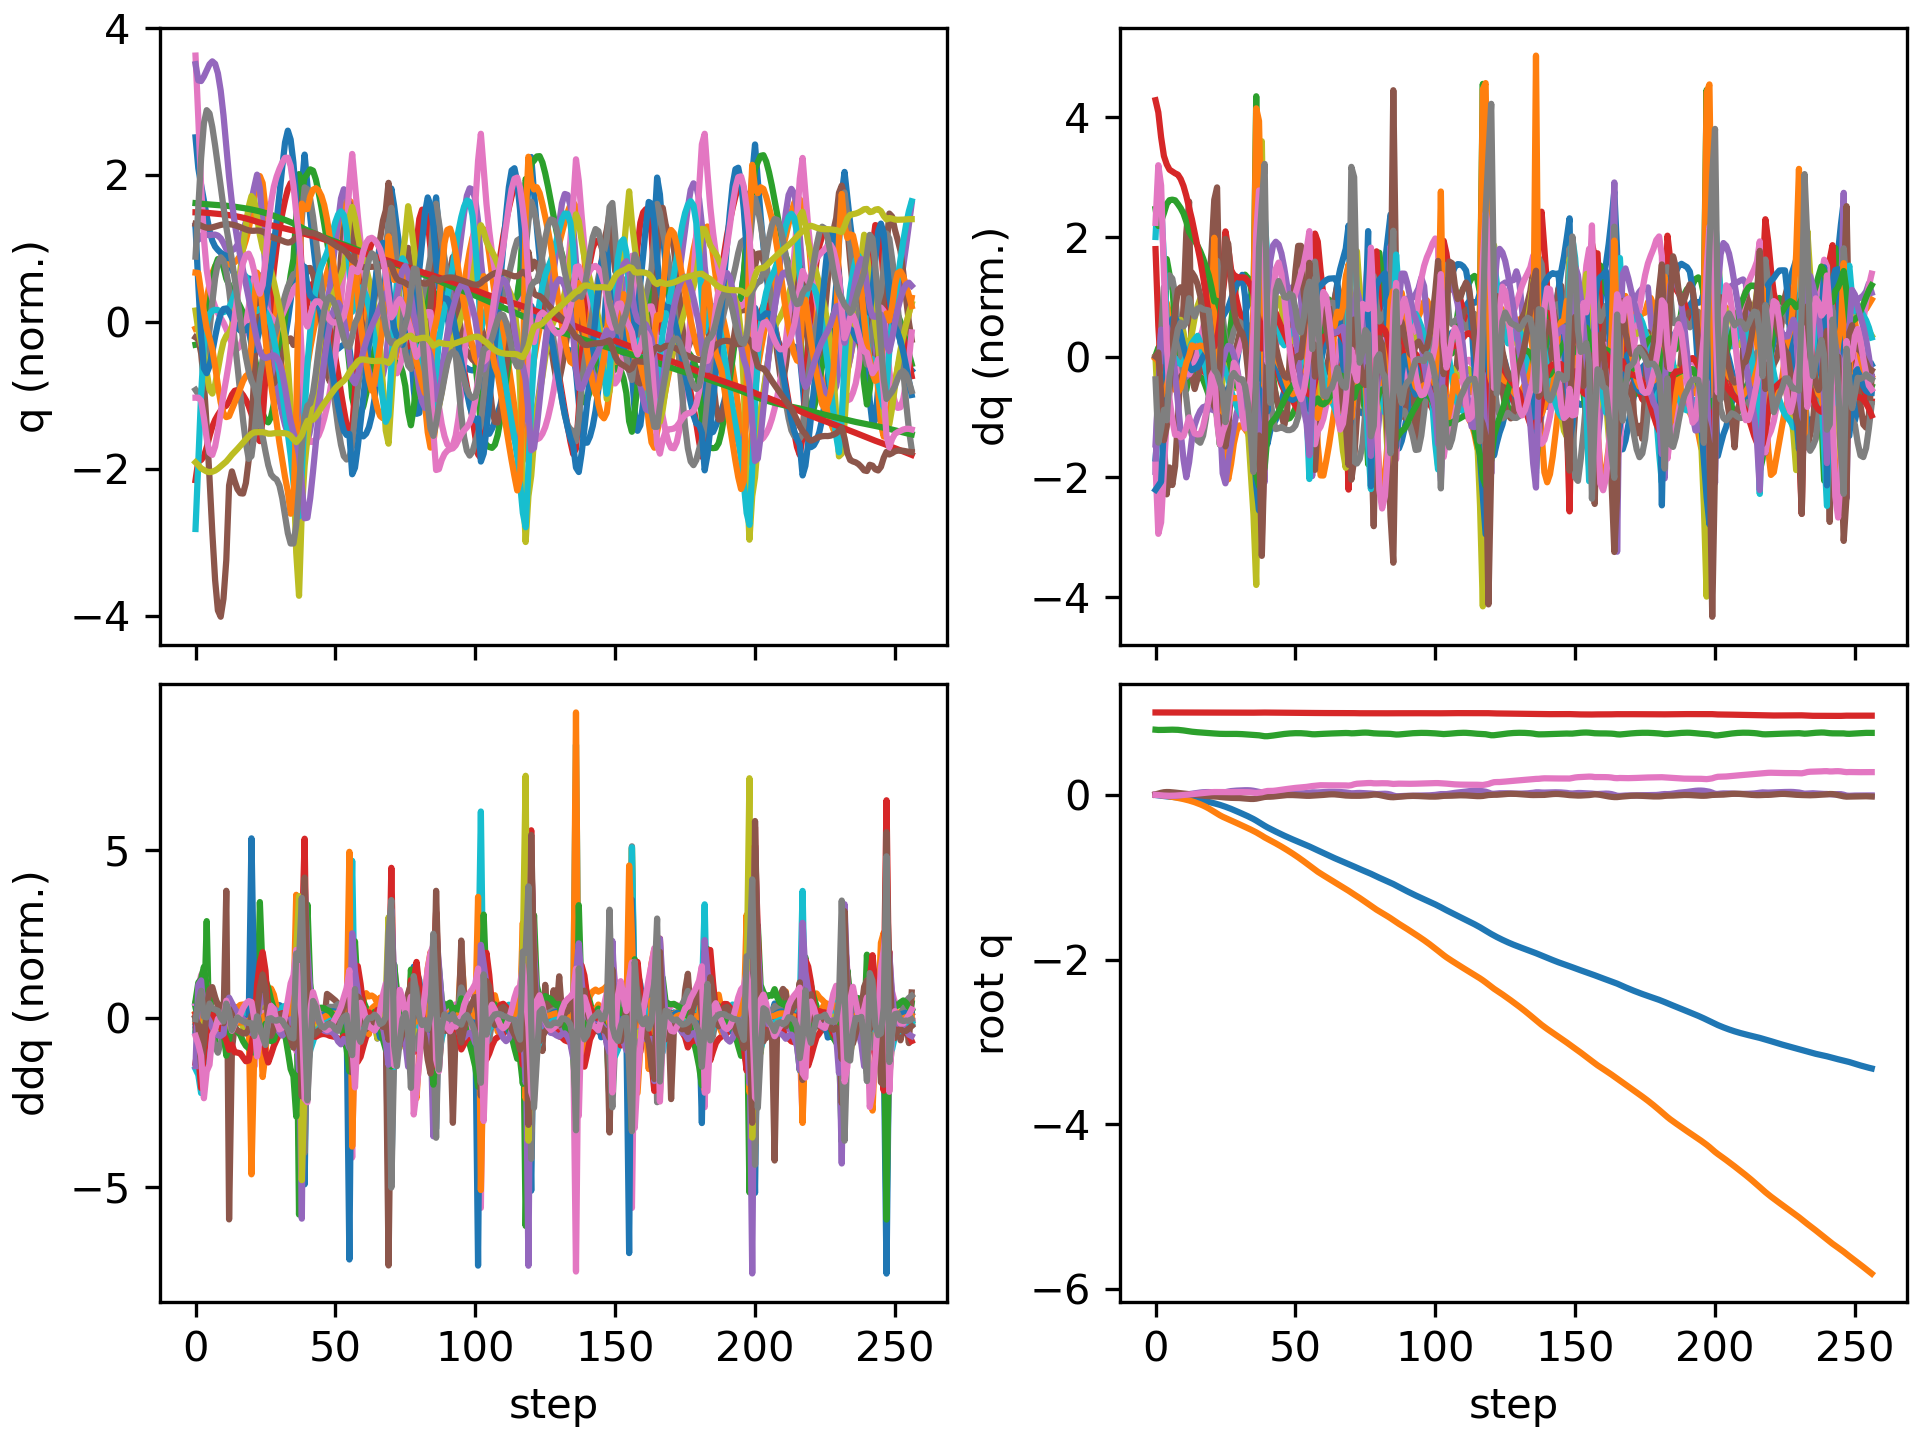

The table this chart was drawn from, first rows:
floating_base_joint_x, floating_base_joint_y, floating_base_joint_z, floating_base_joint_qw, floating_base_joint_qx, floating_base_joint_qy, floating_base_joint_qz, left_hip_pitch_joint_q, left_hip_roll_joint_q, left_hip_yaw_joint_q, left_knee_joint_q, left_ankle_pitch_joint_q, left_ankle_roll_joint_q, right_hip_pitch_joint_q, right_hip_roll_joint_q, right_hip_yaw_joint_q, right_knee_joint_q, right_ankle_pitch_joint_q, right_ankle_roll_joint_q, floating_base_joint_vx, floating_base_joint_vy, floating_base_joint_vz, floating_base_joint_wx, floating_base_joint_wy
-0.002742, 8.737507702648877e-10, 0.7906, 1, 1.597928729102787e-08, 0.005811, -4.862312507598205e-09, -0.05757, -0.0006897, -0.002978, 0.1257, -0.07618, 2.7516392895085615e-05, -0.05757, 0.0006893, 0.002978, 0.1257, -0.07618, -2.7555718382952283e-05, -0.162, -1.3815040528913289e-07, -0.2089, -6.422664153380801e-07, 0.6749
-0.007061, -0.0005545, 0.7878, 0.9999, 1.2451010297434192e-05, 0.01529, -0.003172, -0.1128, 0.001559, -0.002218, 0.1968, -0.1159, -0.0014, -0.1638, -0.003993, -0.01892, 0.3271, -0.1961, -0.0003532, -0.2173, -0.05325, -0.08402, 0.02581, 0.9666
-0.01145, -0.002733, 0.7877, 0.9997, -0.0006926, 0.02494, -0.006823, -0.1427, 0.009255, 0.00113, 0.2009, -0.1054, -0.01245, -0.2777, -0.002616, -0.03521, 0.534, -0.3028, -0.01899, -0.2018, -0.1632, 0.05524, -0.235, 0.8643
-0.01541, -0.006932, 0.7885, 0.9995, -0.004701, 0.03166, -0.008623, -0.1706, 0.02761, 0.0002711, 0.2146, -0.09979, -0.03544, -0.366, 0.01592, -0.04354, 0.6797, -0.3692, -0.03718, -0.1759, -0.2456, 0.03698, -0.5308, 0.4206
-0.01867, -0.01226, 0.7895, 0.9993, -0.0096, 0.03421, -0.01035, -0.1985, 0.05313, 0.015, 0.2485, -0.1021, -0.07035, -0.4188, 0.03924, -0.06651, 0.7495, -0.3793, -0.05335, -0.1458, -0.2824, 0.06276, -0.4439, 0.07437
-0.02154, -0.0182, 0.7906, 0.9993, -0.01284, 0.03358, -0.01108, -0.224, 0.07948, 0.05235, 0.2897, -0.1029, -0.1104, -0.4487, 0.06714, -0.08641, 0.7778, -0.3645, -0.06249, -0.1332, -0.3061, 0.04576, -0.1995, -0.2167
-0.02421, -0.02444, 0.7911, 0.9994, -0.01335, 0.03094, -0.01061, -0.2424, 0.1001, 0.08647, 0.3255, -0.1018, -0.153, -0.467, 0.09735, -0.09094, 0.7874, -0.336, -0.07305, -0.1315, -0.314, 0.009507, 0.09072, -0.3203
-0.02688, -0.03084, 0.7907, 0.9995, -0.01141, 0.02736, -0.009323, -0.253, 0.1125, 0.1058, 0.351, -0.1013, -0.1904, -0.4807, 0.1242, -0.08092, 0.7904, -0.3042, -0.08925, -0.1336, -0.322, -0.04545, 0.2901, -0.3975
-0.02969, -0.03736, 0.789, 0.9997, -0.00779, 0.02343, -0.007236, -0.2591, 0.1184, 0.1165, 0.3694, -0.104, -0.2144, -0.4911, 0.1414, -0.06406, 0.7894, -0.2762, -0.1077, -0.1459, -0.328, -0.1114, 0.422, -0.3933
-0.03277, -0.04413, 0.786, 0.9998, -0.003451, 0.01944, -0.004523, -0.2639, 0.1195, 0.1163, 0.3855, -0.1118, -0.2193, -0.4994, 0.1475, -0.04615, 0.7855, -0.2563, -0.1241, -0.1593, -0.3473, -0.1808, 0.4394, -0.41
-0.03616, -0.05139, 0.7817, 0.9999, 0.0007757, 0.0154, -0.00175, -0.2667, 0.1176, 0.1048, 0.3976, -0.1251, -0.2052, -0.5076, 0.1441, -0.03223, 0.7831, -0.2462, -0.1343, -0.1768, -0.378, -0.2431, 0.3978, -0.403
-0.03997, -0.0594, 0.7763, 0.9999, 0.004445, 0.01157, 0.0009453, -0.2677, 0.1161, 0.08917, 0.4043, -0.1421, -0.1749, -0.5181, 0.1325, -0.02558, 0.7867, -0.2452, -0.138, -0.203, -0.4211, -0.2842, 0.34, -0.3617
-0.04447, -0.06835, 0.7709, 0.9999, 0.008443, 0.008397, 0.004665, -0.2781, 0.1156, 0.08062, 0.4207, -0.1448, -0.1163, -0.5307, 0.1118, -0.02259, 0.7974, -0.2528, -0.1371, -0.2368, -0.4738, -0.2497, 0.426, -0.3092
-0.04944, -0.07837, 0.7665, 0.9999, 0.01346, 0.005206, 0.008596, -0.2935, 0.1169, 0.07246, 0.4451, -0.1456, -0.1052, -0.5421, 0.0849, -0.01501, 0.8154, -0.2642, -0.1307, -0.252, -0.5242, -0.1967, 0.5335, -0.3525
-0.05463, -0.08948, 0.7629, 0.9998, 0.01883, 0.001513, 0.01192, -0.3033, 0.1197, 0.0652, 0.4599, -0.1414, -0.1128, -0.5493, 0.0564, 0.0003216, 0.8391, -0.2751, -0.1241, -0.2642, -0.5837, -0.1643, 0.5053, -0.391
-0.06011, -0.1018, 0.7599, 0.9996, 0.02385, -0.002425, 0.01529, -0.3078, 0.1244, 0.05779, 0.4629, -0.1301, -0.1192, -0.5515, 0.02698, 0.02206, 0.8669, -0.2849, -0.1175, -0.2816, -0.6426, -0.1453, 0.4599, -0.3958
-0.06594, -0.1153, 0.7571, 0.9994, 0.02822, -0.006427, 0.01887, -0.3091, 0.1318, 0.0501, 0.4567, -0.1128, -0.1224, -0.5467, -0.003558, 0.04811, 0.8905, -0.2911, -0.1104, -0.3, -0.7043, -0.1313, 0.3849, -0.3941
-0.07216, -0.1301, 0.7547, 0.9992, 0.03147, -0.01028, 0.02244, -0.3085, 0.1435, 0.04181, 0.4434, -0.09074, -0.1226, -0.533, -0.03298, 0.07515, 0.8995, -0.2925, -0.1035, -0.3227, -0.7761, -0.1232, 0.255, -0.3563
-0.07888, -0.1465, 0.7523, 0.999, 0.03327, -0.01364, 0.02599, -0.3086, 0.1597, 0.03117, 0.4257, -0.06577, -0.1143, -0.5112, -0.05806, 0.09961, 0.8917, -0.2895, -0.09874, -0.35, -0.8571, -0.1209, 0.1075, -0.2907
-0.08613, -0.1646, 0.7499, 0.9989, 0.03363, -0.01639, 0.02954, -0.3098, 0.1799, 0.01739, 0.403, -0.03768, -0.09656, -0.4821, -0.0757, 0.1202, 0.8674, -0.2818, -0.09657, -0.3773, -0.9403, -0.1286, -0.02055, -0.2204
-0.09404, -0.1846, 0.7475, 0.9988, 0.03213, -0.01826, 0.03238, -0.3113, 0.206, 0.0009148, 0.3725, -0.00486, -0.06953, -0.4496, -0.07256, 0.1324, 0.8277, -0.3225, -0.06925, -0.4177, -1.045, -0.1272, -0.2472, -0.09886
-0.1028, -0.206, 0.7448, 0.9988, 0.02944, -0.01941, 0.03407, -0.3114, 0.2355, -0.0175, 0.3326, 0.03269, -0.02958, -0.4308, -0.04864, 0.1282, 0.7854, -0.3316, -0.02654, -0.4636, -1.086, -0.1311, -0.3169, -0.06976
-0.1121, -0.2274, 0.7424, 0.9988, 0.02605, -0.02158, 0.03418, -0.3055, 0.265, -0.03746, 0.2858, 0.0672, 0.02464, -0.4433, -0.01547, 0.1084, 0.787, -0.3118, 2.7867033420460134e-05, -0.4616, -1.057, -0.1183, -0.3475, -0.3334
-0.1216, -0.2476, 0.7406, 0.9988, 0.02427, -0.02549, 0.03432, -0.3044, 0.2758, -0.08, 0.2715, 0.02908, 0.04639, -0.4565, 0.01486, 0.0885, 0.7935, -0.287, -0.009522, -0.4895, -0.9688, -0.06642, -0.04951, -0.4458
-0.1324, -0.2657, 0.7397, 0.9986, 0.02629, -0.02906, 0.03436, -0.329, 0.2632, -0.09827, 0.3529, -0.07867, 0.03428, -0.4687, 0.03453, 0.0737, 0.7922, -0.2602, -0.03446, -0.5556, -0.8515, -0.01937, 0.3997, -0.3836
-0.1443, -0.2816, 0.7394, 0.9984, 0.03234, -0.03194, 0.03354, -0.3681, 0.2166, -0.1088, 0.5132, -0.2042, 0.005805, -0.4813, 0.04334, 0.06574, 0.7849, -0.2297, -0.06265, -0.608, -0.755, 0.004745, 0.7466, -0.343
-0.1569, -0.2964, 0.7395, 0.9981, 0.03975, -0.0346, 0.03252, -0.399, 0.1528, -0.1112, 0.6738, -0.3096, -0.01942, -0.4912, 0.04638, 0.05888, 0.7693, -0.1959, -0.08739, -0.6407, -0.732, 0.01781, 0.7152, -0.2953
-0.1703, -0.3112, 0.7398, 0.9978, 0.0456, -0.0364, 0.03252, -0.4217, 0.09139, -0.1036, 0.8056, -0.3959, -0.03277, -0.498, 0.04997, 0.04831, 0.7415, -0.1575, -0.1068, -0.6818, -0.7501, 0.01449, 0.4848, -0.1473
-0.1844, -0.3264, 0.7399, 0.9976, 0.04928, -0.03702, 0.03296, -0.44, 0.04086, -0.08527, 0.9129, -0.4657, -0.03611, -0.5033, 0.05759, 0.03517, 0.7027, -0.1127, -0.1247, -0.7199, -0.7692, -0.003481, 0.2976, -0.03275
-0.199, -0.3419, 0.7395, 0.9974, 0.05163, -0.03739, 0.03326, -0.4507, -0.0004819, -0.05882, 0.9984, -0.5213, -0.0326, -0.506, 0.06839, 0.02103, 0.6552, -0.06252, -0.1436, -0.7392, -0.7781, -0.02961, 0.2122, -0.06013
-0.2139, -0.3575, 0.7386, 0.9973, 0.05341, -0.03856, 0.0333, -0.4503, -0.03709, -0.02875, 1.066, -0.5663, -0.02461, -0.5034, 0.08077, 0.006629, 0.6003, -0.009047, -0.1625, -0.7467, -0.7816, -0.06533, 0.1721, -0.171
-0.2288, -0.3732, 0.7369, 0.9971, 0.05488, -0.041, 0.03322, -0.4384, -0.07238, 0.002674, 1.122, -0.6043, -0.01482, -0.4952, 0.09356, -0.008653, 0.5393, 0.0474, -0.1789, -0.7482, -0.7806, -0.1114, 0.1502, -0.3059
-0.2439, -0.3888, 0.7342, 0.9969, 0.05599, -0.04444, 0.03298, -0.416, -0.1091, 0.03466, 1.172, -0.6364, -0.006328, -0.4837, 0.1053, -0.02804, 0.4761, 0.09881, -0.1952, -0.7598, -0.7821, -0.1519, 0.08492, -0.3655
-0.2594, -0.4046, 0.7312, 0.9968, 0.056, -0.04777, 0.03208, -0.3858, -0.1483, 0.06596, 1.213, -0.6612, -0.001704, -0.4737, 0.1151, -0.05741, 0.4155, 0.1232, -0.209, -0.7945, -0.7968, -0.1577, -0.08665, -0.2898
-0.2758, -0.4207, 0.7284, 0.9968, 0.05412, -0.04977, 0.03002, -0.3495, -0.1913, 0.09426, 1.237, -0.6735, -0.0007854, -0.4637, 0.122, -0.1059, 0.3489, 0.1048, -0.2302, -0.8484, -0.8139, -0.1326, -0.3047, -0.1017
-0.2934, -0.4373, 0.7264, 0.9972, 0.04956, -0.04977, 0.02612, -0.3064, -0.2369, 0.1164, 1.227, -0.6644, -0.005966, -0.451, 0.1288, -0.1751, 0.2689, 0.0567, -0.2214, -0.9074, -0.8514, -0.09678, -0.6206, 0.1182
-0.3127, -0.4551, 0.7249, 0.9977, 0.04322, -0.04621, 0.02287, -0.262, -0.2383, 0.176, 1.187, -0.6246, -0.004738, -0.4452, 0.1295, -0.2707, 0.1924, -0.02108, -0.1354, -1.032, -0.9245, -0.06412, -0.5081, 0.6225
-0.3339, -0.4743, 0.7225, 0.9982, 0.03798, -0.03887, 0.02643, -0.2172, -0.2016, 0.2349, 1.11, -0.5609, 0.02081, -0.4715, 0.14, -0.3196, 0.1637, -0.131, -0.001246, -1.066, -0.9699, -0.1918, -0.5004, 0.839
-0.355, -0.4949, 0.7173, 0.9986, 0.02919, -0.03085, 0.03105, -0.144, -0.1725, 0.2088, 0.8996, -0.4959, 0.04921, -0.5656, 0.1902, -0.2233, 0.2949, -0.1561, 0.06592, -1.043, -1.095, -0.3308, -1.264, 0.8133
-0.3753, -0.5163, 0.7115, 0.9987, 0.01787, -0.02537, 0.04008, -0.08844, -0.1092, 0.2299, 0.7414, -0.6638, 0.04589, -0.6552, 0.2249, -0.1725, 0.482, -0.159, 0.06081, -1.006, -1.007, -0.1526, -0.5971, 0.4464
-0.3946, -0.5351, 0.7116, 0.9985, 0.01662, -0.02307, 0.0471, -0.144, -0.0678, 0.2354, 0.7921, -0.6867, 0.05427, -0.6966, 0.2228, -0.1411, 0.6227, -0.1975, 0.06069, -0.9039, -0.8975, 0.1201, 0.1743, -0.03043
-0.4123, -0.5528, 0.715, 0.9984, 0.01925, -0.0226, 0.04766, -0.1991, -0.03628, 0.2416, 0.8419, -0.6501, 0.05443, -0.7082, 0.2118, -0.1155, 0.7255, -0.2184, 0.07265, -0.8631, -0.8787, 0.2121, 0.2961, 0.0664
-0.4294, -0.5707, 0.7196, 0.9984, 0.0215, -0.02051, 0.04849, -0.2461, -0.009054, 0.2398, 0.862, -0.5995, 0.04934, -0.7085, 0.1925, -0.09661, 0.7982, -0.2244, 0.07912, -0.8518, -0.9094, 0.2481, 0.1648, 0.2967
-0.4463, -0.5892, 0.7246, 0.9982, 0.02249, -0.01672, 0.05215, -0.2892, 0.01504, 0.2277, 0.8611, -0.5445, 0.04025, -0.7047, 0.168, -0.07421, 0.8541, -0.2281, 0.08059, -0.8409, -0.9407, 0.2569, 0.06653, 0.4425
-0.463, -0.6083, 0.7297, 0.998, 0.02249, -0.01222, 0.05718, -0.3279, 0.03732, 0.2097, 0.8452, -0.4872, 0.02726, -0.6974, 0.1423, -0.04762, 0.8965, -0.2382, 0.07847, -0.8245, -0.9713, 0.2506, -0.01453, 0.4739
-0.4792, -0.628, 0.7346, 0.9978, 0.02176, -0.007969, 0.06222, -0.3607, 0.05886, 0.1888, 0.8177, -0.4284, 0.0115, -0.6853, 0.1167, -0.02247, 0.9238, -0.2564, 0.07326, -0.8049, -1.001, 0.2304, -0.08081, 0.4166
-0.4951, -0.6483, 0.7388, 0.9975, 0.02057, -0.004653, 0.06685, -0.3865, 0.07972, 0.1658, 0.7808, -0.3697, -0.006961, -0.6688, 0.09034, -0.004457, 0.9428, -0.2806, 0.06447, -0.7845, -1.028, 0.1971, -0.1223, 0.3013
-0.5105, -0.6691, 0.7424, 0.9973, 0.01924, -0.002646, 0.07121, -0.4059, 0.1002, 0.1414, 0.7374, -0.3094, -0.0287, -0.6488, 0.06321, 0.005785, 0.9636, -0.3104, 0.05108, -0.7662, -1.055, 0.1571, -0.1342, 0.1631
-0.5257, -0.6905, 0.7452, 0.997, 0.01816, -0.001976, 0.07567, -0.421, 0.1194, 0.1173, 0.6915, -0.2493, -0.03466, -0.6249, 0.03567, 0.01226, 0.9916, -0.3448, 0.0334, -0.7506, -1.083, 0.1204, -0.1062, 0.03079
-0.5405, -0.7124, 0.7472, 0.9966, 0.01757, -0.002443, 0.08012, -0.4311, 0.1372, 0.0942, 0.6412, -0.1888, -0.02524, -0.596, 0.008452, 0.01891, 1.025, -0.381, 0.01387, -0.7382, -1.111, 0.08501, -0.05651, -0.06979
-0.5551, -0.7349, 0.7486, 0.9963, 0.01752, -0.003742, 0.08416, -0.4358, 0.1544, 0.07314, 0.5843, -0.1264, -0.003913, -0.5609, -0.01777, 0.02675, 1.057, -0.4159, -0.005089, -0.7282, -1.142, 0.04548, -0.01164, -0.1416
-0.5696, -0.7581, 0.749, 0.996, 0.01778, -0.005586, 0.08737, -0.4355, 0.1723, 0.0544, 0.5208, -0.06284, 0.02616, -0.5195, -0.04157, 0.03482, 1.08, -0.4479, -0.02214, -0.7194, -1.177, -0.008231, 0.005345, -0.1841
-0.5837, -0.7821, 0.7482, 0.9958, 0.01799, -0.007893, 0.08983, -0.4313, 0.1951, 0.04184, 0.4531, 0.0003589, 0.06269, -0.4713, -0.06011, 0.04237, 1.089, -0.4766, -0.03674, -0.707, -1.219, -0.08001, -0.004585, -0.2174
-0.5978, -0.8069, 0.7462, 0.9955, 0.01895, -0.01007, 0.09267, -0.4283, 0.2165, 0.02716, 0.3911, 0.02619, 0.08387, -0.4163, -0.07262, 0.05265, 1.078, -0.4985, -0.04822, -0.7102, -1.253, -0.1265, 0.1502, -0.1767
-0.612, -0.8323, 0.7434, 0.995, 0.02156, -0.01149, 0.09668, -0.4274, 0.2302, 0.005373, 0.3331, 0.01349, 0.0956, -0.3523, -0.07638, 0.07345, 1.031, -0.5074, -0.05421, -0.7201, -1.29, -0.1614, 0.3519, -0.08777
-0.6265, -0.8582, 0.7397, 0.9944, 0.02625, -0.01168, 0.1021, -0.4347, 0.2317, -0.03062, 0.2901, -0.04214, 0.1052, -0.2745, -0.07413, 0.1079, 0.9141, -0.505, -0.05284, -0.7426, -1.297, -0.2335, 0.5949, 0.04981
-0.6419, -0.8842, 0.7357, 0.9938, 0.03025, -0.009669, 0.1068, -0.4715, 0.2268, -0.07665, 0.3177, -0.1516, 0.09154, -0.2233, -0.06132, 0.1201, 0.7842, -0.5886, 0.009975, -0.8025, -1.291, -0.1064, 0.1971, 0.2408
-0.6584, -0.9095, 0.735, 0.9934, 0.02967, -0.007069, 0.1103, -0.5311, 0.2168, -0.09407, 0.4612, -0.2422, 0.05569, -0.2745, -0.02777, 0.1073, 0.8146, -0.5751, 0.004347, -0.7934, -1.24, 0.03491, -0.1271, 0.1056
-0.6742, -0.9333, 0.7364, 0.993, 0.02932, -0.006013, 0.1146, -0.5735, 0.1812, -0.1004, 0.6269, -0.3064, 0.03004, -0.3268, 0.001861, 0.08749, 0.8473, -0.5311, -0.02348, -0.78, -1.144, 0.1102, 0.08559, 0.08426
-0.69, -0.9553, 0.7386, 0.9927, 0.03136, -0.004012, 0.1167, -0.5904, 0.124, -0.09847, 0.7598, -0.3593, 0.01514, -0.372, 0.02289, 0.07278, 0.8581, -0.481, -0.04826, -0.7965, -1.072, 0.1115, 0.3323, 0.2403
... 197 more rows
